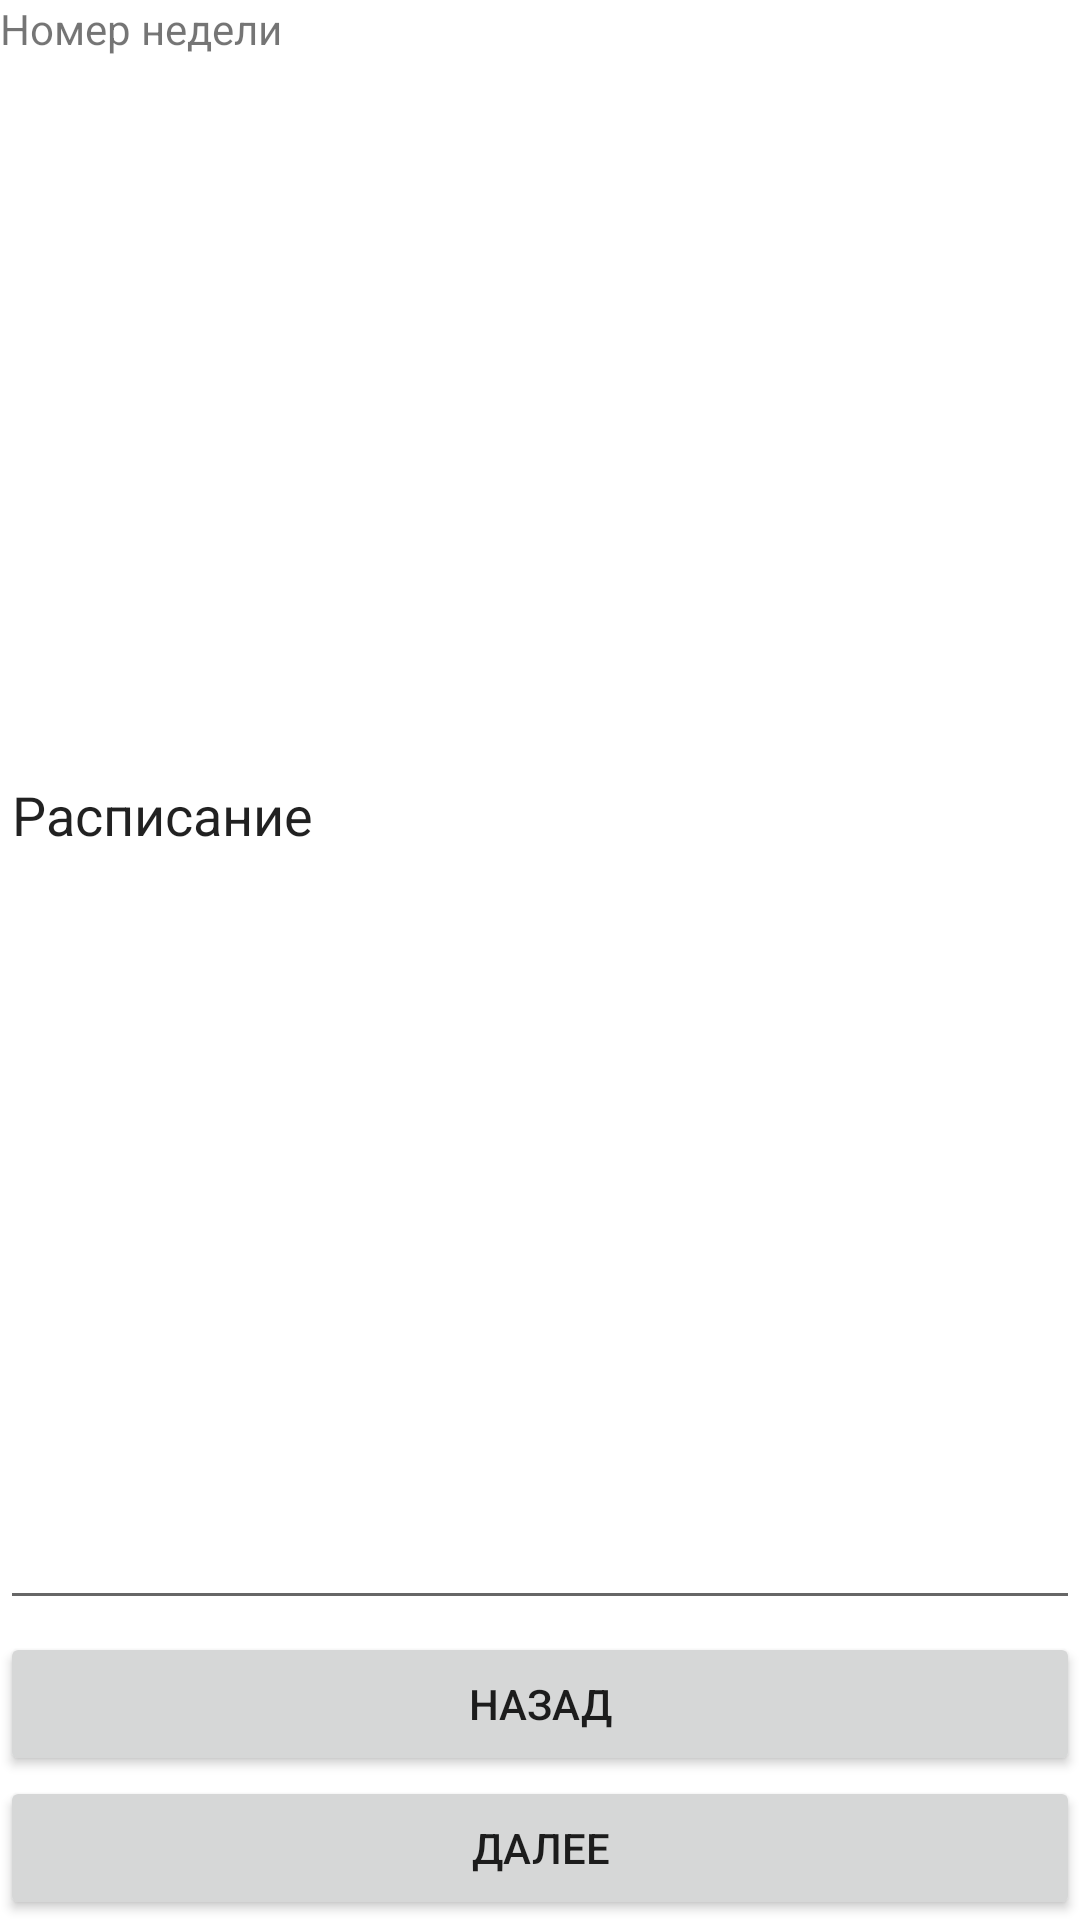

Android layout source for this screen:
<!-- AndroidManifest.xml: fallback theme Theme.MaterialComponents.DayNight.NoActionBar -->
<!-- res/layout/test_activity.xml -->
<?xml version="1.0" encoding="utf-8"?>
<androidx.constraintlayout.widget.ConstraintLayout xmlns:android="http://schemas.android.com/apk/res/android"
    xmlns:app="http://schemas.android.com/apk/res-auto"
    xmlns:tools="http://schemas.android.com/tools"
    android:layout_width="match_parent"
    android:layout_height="match_parent"
    tools:context=".MainActivity">

    <TextView
        android:id="@+id/WeekNumber"
        android:layout_width="match_parent"
        android:layout_height="wrap_content"
        android:text="Номер недели"
        app:layout_constraintTop_toTopOf="parent" />

    <EditText
        android:id="@+id/timetable"
        android:layout_width="match_parent"
        android:layout_height="match_parent"
        android:layout_marginBottom="100dp"
        android:ems="10"
        android:inputType="textMultiLine"
        android:text="Расписание"
        app:layout_constraintTop_toBottomOf="@+id/WeekNumber"
        tools:layout_editor_absoluteX="0dp" />

    <Button
        android:id="@+id/next"
        android:layout_width="match_parent"
        android:layout_height="wrap_content"
        android:text="Далее"
        app:layout_constraintBottom_toBottomOf="parent"
        tools:layout_editor_absoluteX="0dp" />

    <Button
        android:id="@+id/down"
        android:layout_width="match_parent"
        android:layout_height="wrap_content"
        android:text="Назад"
        app:layout_constraintBottom_toTopOf="@+id/next"
        tools:layout_editor_absoluteX="0dp" />

</androidx.constraintlayout.widget.ConstraintLayout>
<!-- resources referenced by this layout -->
<resources>

</resources>
